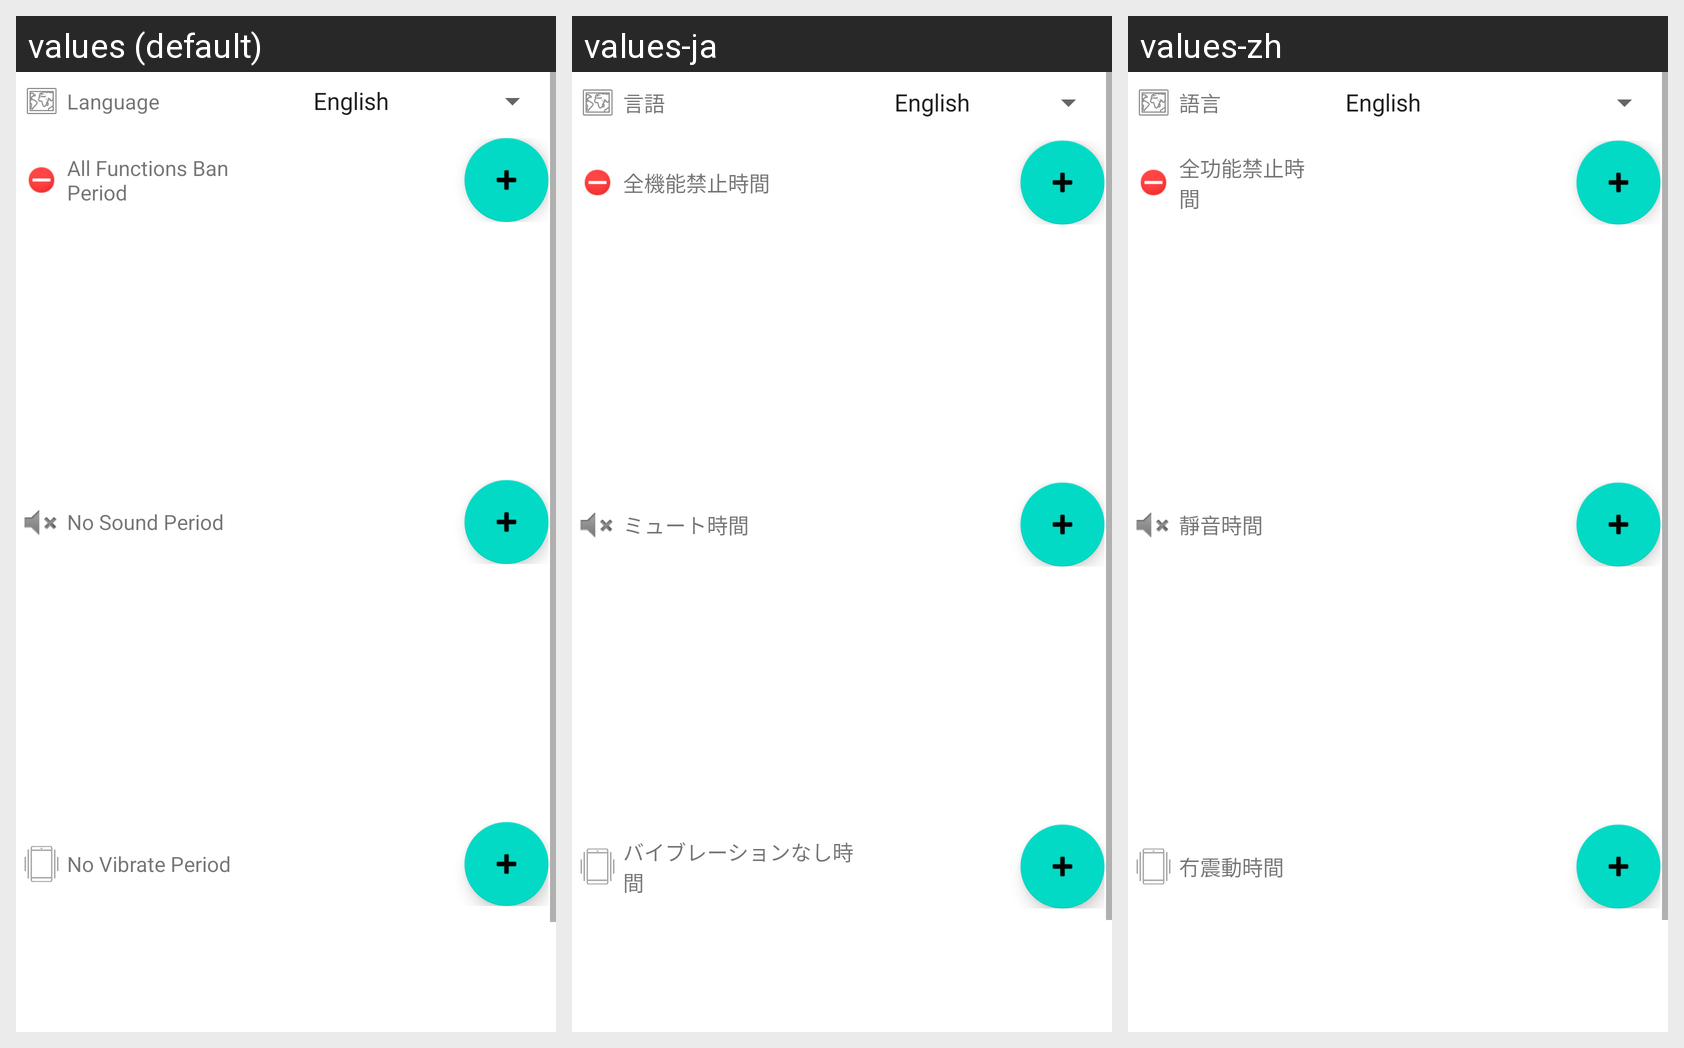

Translations of the strings shown on this Android screen, per locale in the grid:
Android screen res/layout/fragment_setting.xml rendered under 3 locales, left to right: values (default), values-ja, values-zh. Device: Nexus 5 (rendered at 1080×1920; each locale shown at half size, 540×960, under a caption strip naming it); theme Theme.NotiAlarm.
Strings drawn on this screen, with the default value and each locale's value (text and hints the layout hard-codes, and strings that could not be matched under every locale, appear in the picture but are not listed):

Language
  values: Language
  values-ja: 言語
  values-zh: 語言

AllFunctionBanTime
  values: All Functions Ban Period
  values-ja: 全機能禁止時間
  values-zh: 全功能禁止時間

NoSoundTime
  values: No Sound Period
  values-ja: ミュート時間
  values-zh: 靜音時間

NoVibrateTime
  values: No Vibrate Period
  values-ja: バイブレーションなし時間
  values-zh: 冇震動時間
